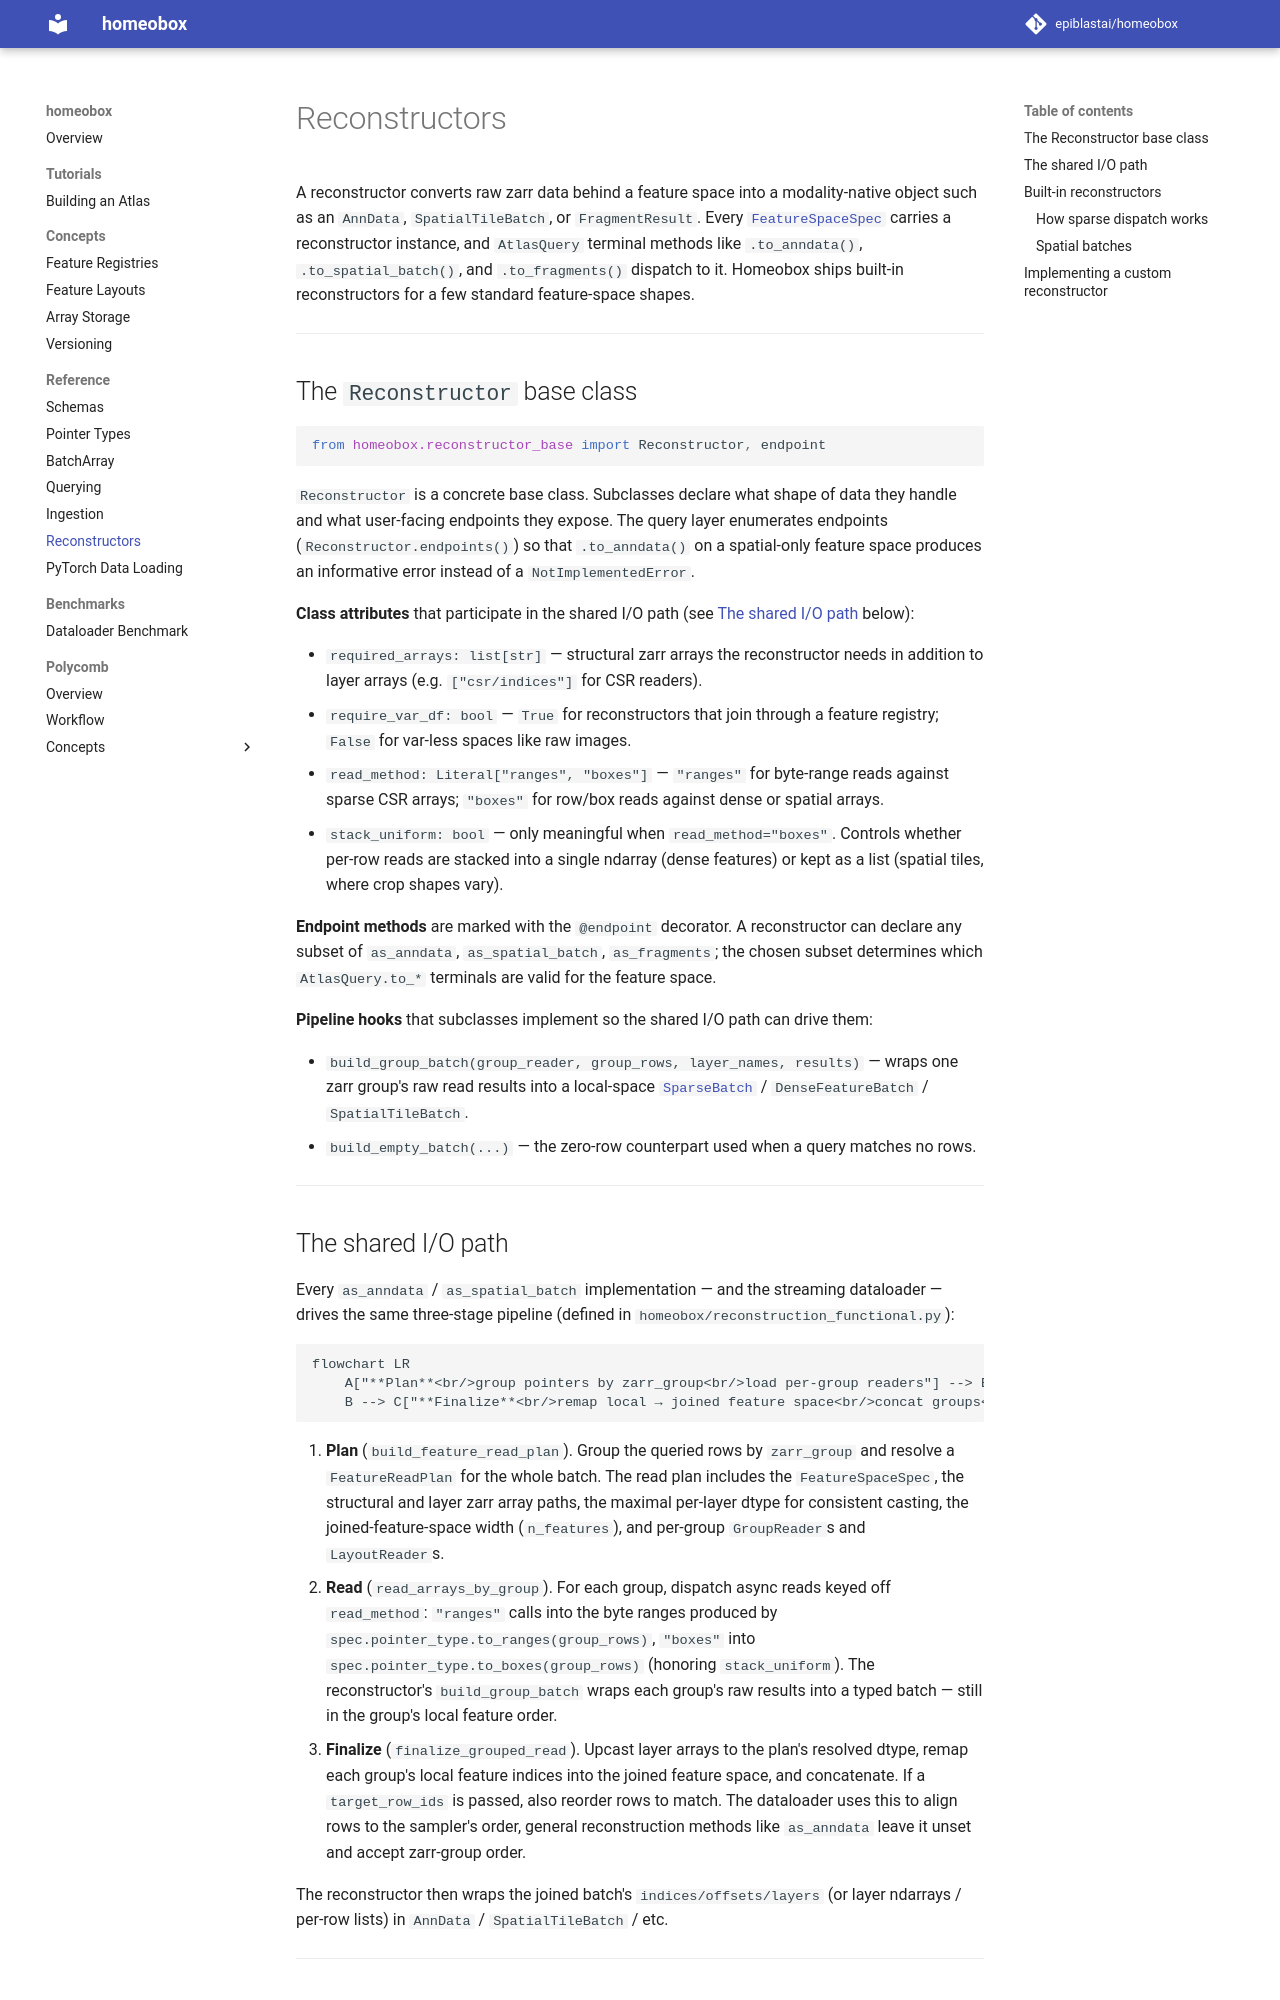

repository: epiblastai/homeobox · page: reconstructors/index.html · generator: mkdocs

# Reconstructors

A reconstructor converts raw zarr data behind a feature space into a modality-native object such as an `AnnData`, `SpatialTileBatch`, or `FragmentResult`. Every [`FeatureSpaceSpec`](array_storage.md) carries a reconstructor instance, and `AtlasQuery` terminal methods like `.to_anndata()`, `.to_spatial_batch()`, and `.to_fragments()` dispatch to it. Homeobox ships built-in reconstructors for a few standard feature-space shapes. 

---

## The `Reconstructor` base class

```python
from homeobox.reconstructor_base import Reconstructor, endpoint
```

`Reconstructor` is a concrete base class. Subclasses declare what shape of data they handle and what user-facing endpoints they expose. The query layer enumerates endpoints (`Reconstructor.endpoints()`) so that `.to_anndata()` on a spatial-only feature space produces an informative error instead of a `NotImplementedError`.

**Class attributes** that participate in the shared I/O path (see [The shared I/O path](#the-shared-io-path) below):

- `required_arrays: list[str]` — structural zarr arrays the reconstructor needs in addition to layer arrays (e.g. `["csr/indices"]` for CSR readers).
- `require_var_df: bool` — `True` for reconstructors that join through a feature registry; `False` for var-less spaces like raw images.
- `read_method: Literal["ranges", "boxes"]` — `"ranges"` for byte-range reads against sparse CSR arrays; `"boxes"` for row/box reads against dense or spatial arrays.
- `stack_uniform: bool` — only meaningful when `read_method="boxes"`. Controls whether per-row reads are stacked into a single ndarray (dense features) or kept as a list (spatial tiles, where crop shapes vary).

**Endpoint methods** are marked with the `@endpoint` decorator. A reconstructor can declare any subset of `as_anndata`, `as_spatial_batch`, `as_fragments`; the chosen subset determines which `AtlasQuery.to_*` terminals are valid for the feature space.

**Pipeline hooks** that subclasses implement so the shared I/O path can drive them:

- `build_group_batch(group_reader, group_rows, layer_names, results)` — wraps one zarr group's raw read results into a local-space [`SparseBatch`](https://github.com/epiblastai/homeobox/blob/main/homeobox/batch_types.py) / `DenseFeatureBatch` / `SpatialTileBatch`.
- `build_empty_batch(...)` — the zero-row counterpart used when a query matches no rows.

---
